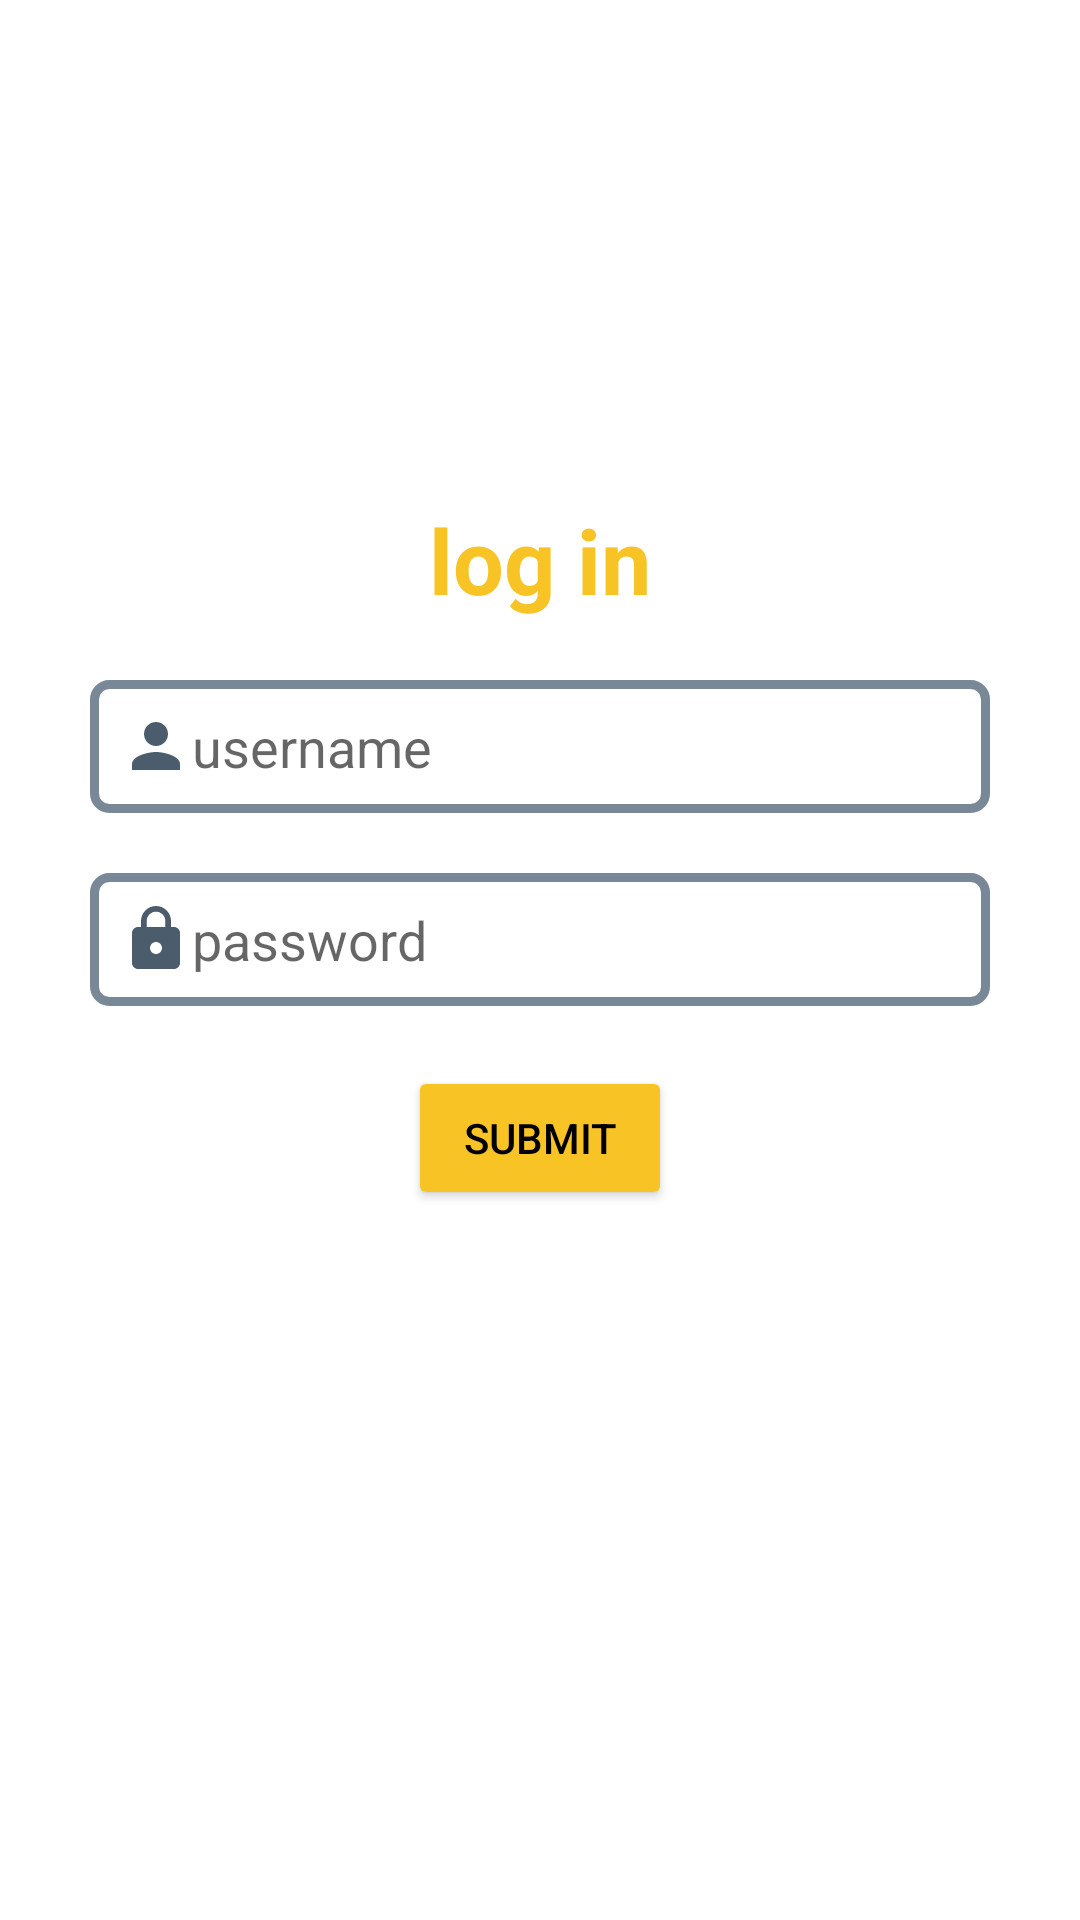

Write the Android layout XML for this screen, with the resource values it uses.
<!-- AndroidManifest.xml: application theme Theme.Cookitapp -->
<!-- res/layout/activity_login.xml -->
<?xml version="1.0" encoding="utf-8"?>
<LinearLayout xmlns:android="http://schemas.android.com/apk/res/android"
    xmlns:tools="http://schemas.android.com/tools"
    android:layout_width="match_parent"
    android:layout_height="match_parent"
    tools:context=".ui.LoginActivity"
    android:orientation="vertical"
    android:gravity="center"
    android:padding="30dp">

    <TextView
        android:layout_width="match_parent"
        android:layout_height="wrap_content"
        android:text="@string/log_in"
        android:textSize="30sp"
        android:textColor="@color/teal_700"
        android:textStyle="bold"
        android:gravity="center"/>

    <EditText
        android:id="@+id/username"
        android:layout_width="match_parent"
        android:layout_height="wrap_content"
        android:layout_marginTop="20dp"
        android:padding="10dp"
        android:drawableStart="@drawable/ic_user"
        android:hint="@string/username"
        android:background="@drawable/et_style"/>

    <EditText
        android:id="@+id/password"
        android:layout_width="match_parent"
        android:layout_height="wrap_content"
        android:layout_marginTop="20dp"
        android:padding="10dp"
        android:drawableStart="@drawable/ic_password"
        android:hint="@string/password"
        android:background="@drawable/et_style"/>

    <include
        android:id="@+id/progress_bar"
        layout="@layout/include_progressbar"
        android:layout_width="wrap_content"
        android:layout_height="50dp"
        android:layout_marginTop="20dp"
        android:visibility="gone"/>

    <Button
        android:id="@+id/submit_login"
        android:layout_width="wrap_content"
        android:layout_height="wrap_content"
        android:backgroundTint="@color/teal_700"
        android:textColor="@color/black"
        android:text="@string/submit"
        android:layout_marginTop="20dp"/>

    <include
        layout="@layout/include_progressbar"
        android:layout_width="5dp"
        android:layout_height="50dp"
        android:layout_marginTop="20dp"/>

</LinearLayout>
<!-- res/layout/include_progressbar.xml (included above) -->
<?xml version="1.0" encoding="utf-8"?>
<LinearLayout  xmlns:android="http://schemas.android.com/apk/res/android"
    android:orientation="vertical"
    android:layout_width="match_parent"
    android:layout_height="match_parent">

    <ProgressBar
        android:id="@+id/progress_bar"
        android:layout_width="match_parent"
        android:layout_height="match_parent"
        android:layout_gravity="center"
        android:visibility="gone"
        android:indeterminateTint="@color/teal_700"/>

</LinearLayout>
<!-- resources referenced by this layout -->
<resources>
  <color name="black">#FF000000</color>
  <color name="teal_700">#F7C325</color>
  <!-- drawable et_style (drawable) -->
  <?xml version="1.0" encoding="utf-8"?>
  <shape xmlns:android="http://schemas.android.com/apk/res/android" android:shape="rectangle">
  
      <corners android:radius="5dp"/>
      <stroke android:color="@color/purple_500" android:width="3dp"/>
  
  </shape>
  <!-- drawable ic_password (drawable) -->
  <vector android:height="24dp" android:tint="#4B5D6C"
      android:viewportHeight="24" android:viewportWidth="24"
      android:width="24dp" xmlns:android="http://schemas.android.com/apk/res/android">
      <path android:fillColor="@android:color/white" android:pathData="M18,8h-1L17,6c0,-2.76 -2.24,-5 -5,-5S7,3.24 7,6v2L6,8c-1.1,0 -2,0.9 -2,2v10c0,1.1 0.9,2 2,2h12c1.1,0 2,-0.9 2,-2L20,10c0,-1.1 -0.9,-2 -2,-2zM12,17c-1.1,0 -2,-0.9 -2,-2s0.9,-2 2,-2 2,0.9 2,2 -0.9,2 -2,2zM15.1,8L8.9,8L8.9,6c0,-1.71 1.39,-3.1 3.1,-3.1 1.71,0 3.1,1.39 3.1,3.1v2z"/>
  </vector>
  <!-- drawable ic_user (drawable) -->
  <vector android:height="24dp" android:tint="#4B5D6C"
      android:viewportHeight="24" android:viewportWidth="24"
      android:width="24dp" xmlns:android="http://schemas.android.com/apk/res/android">
      <path android:fillColor="@android:color/white" android:pathData="M12,12c2.21,0 4,-1.79 4,-4s-1.79,-4 -4,-4 -4,1.79 -4,4 1.79,4 4,4zM12,14c-2.67,0 -8,1.34 -8,4v2h16v-2c0,-2.66 -5.33,-4 -8,-4z"/>
  </vector>
  <string name="log_in">log in</string>
  <string name="password">password</string>
  <string name="submit">submit</string>
  <string name="username">username</string>
  <style name="Theme.Cookitapp" parent="Theme.MaterialComponents.DayNight.NoActionBar">
          
          <item name="colorPrimary">@color/purple_500</item>
          <item name="colorPrimaryVariant">@color/purple_700</item>
          <item name="colorOnPrimary">@color/white</item>
          
          <item name="colorSecondary">@color/teal_200</item>
          <item name="colorSecondaryVariant">@color/teal_700</item>
          <item name="colorOnSecondary">@color/black</item>
          
          <item name="android:statusBarColor" tools:targetApi="l">?attr/colorPrimaryVariant</item>
          
      </style>
  <color name="purple_500">#788897</color>
  <color name="purple_700">#4b5d6c</color>
  <color name="white">#FFFFFFFF</color>
  <color name="teal_200">#730FC3</color>
</resources>
